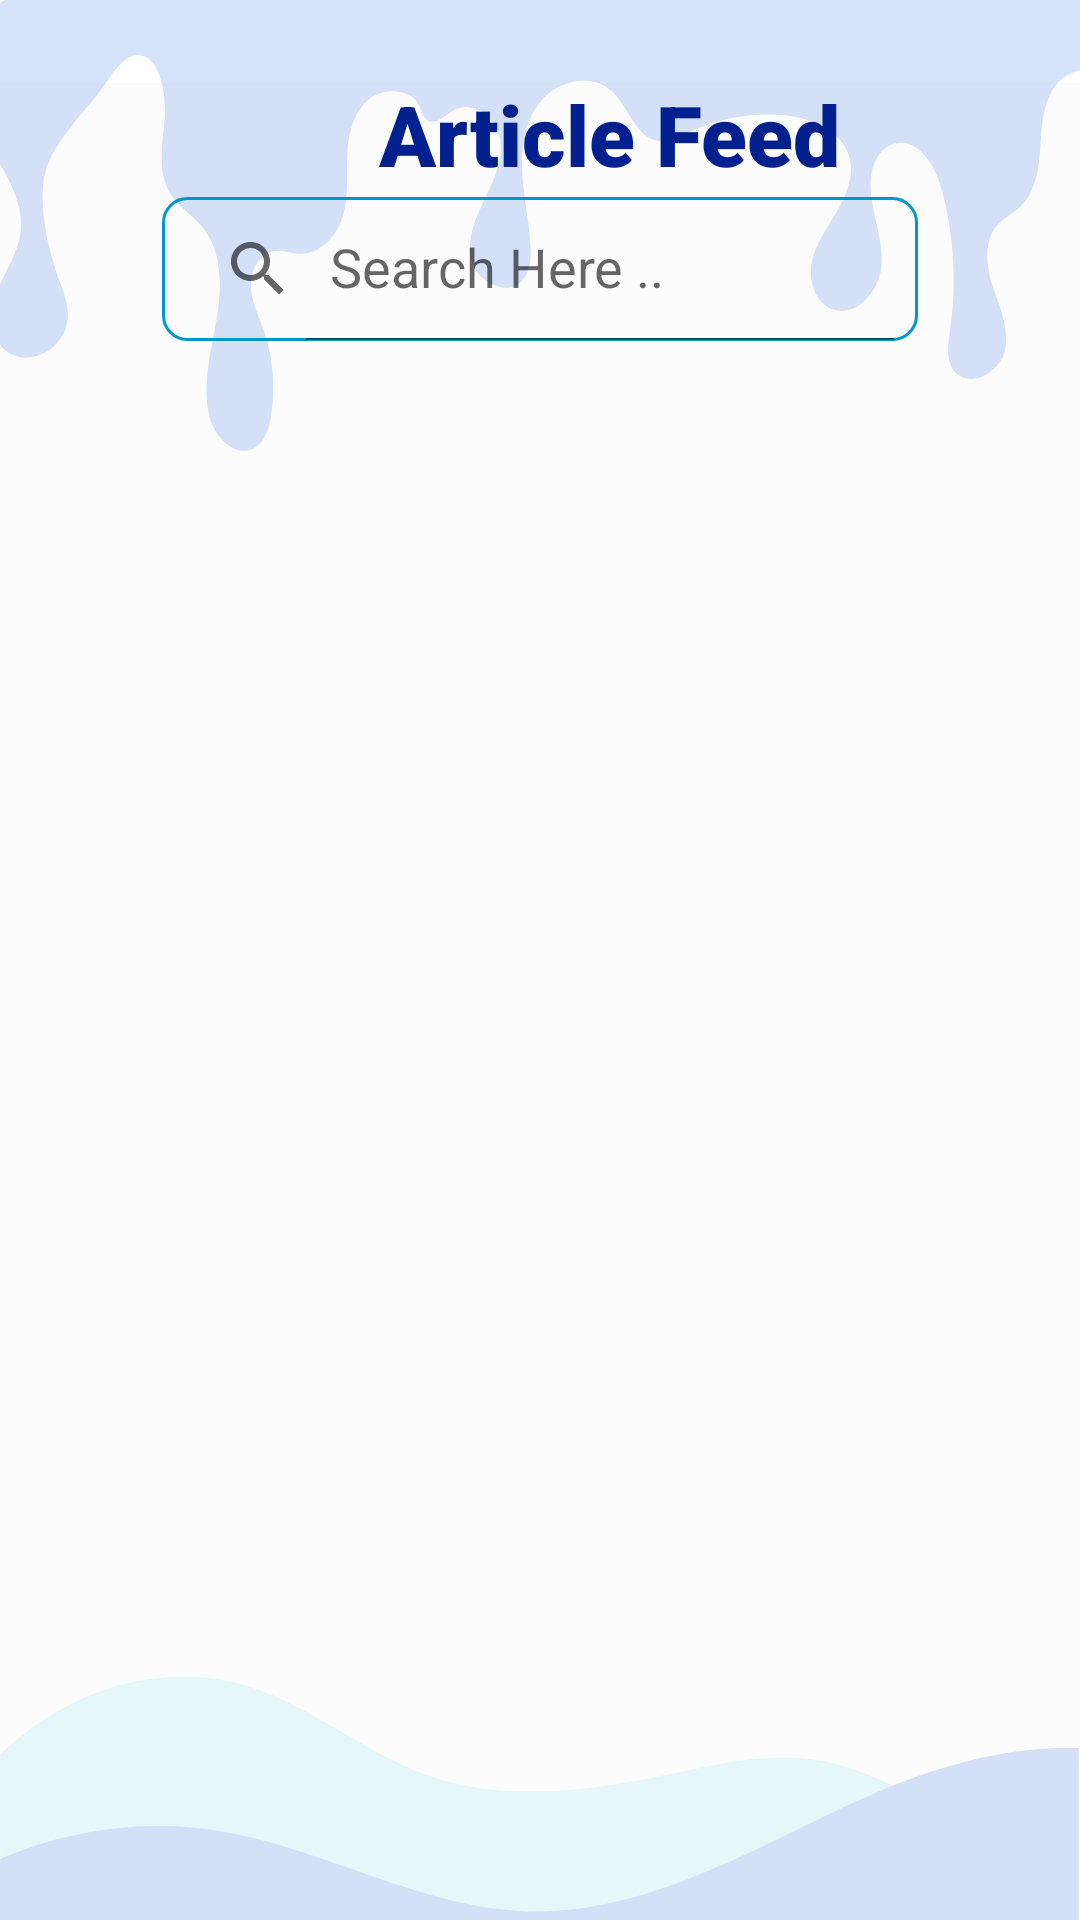

Here is an Android app screen rendered from its layout file. Give the layout XML and the strings, colors and styles it references.
<!-- AndroidManifest.xml: application theme Theme.Study_with_teddy -->
<!-- res/layout/activity_g_read_article_main.xml -->
<?xml version="1.0" encoding="utf-8"?>
<androidx.constraintlayout.widget.ConstraintLayout xmlns:android="http://schemas.android.com/apk/res/android"
    xmlns:app="http://schemas.android.com/apk/res-auto"
    xmlns:tools="http://schemas.android.com/tools"
    android:layout_width="match_parent"
             android:layout_height="match_parent"
    android:background="@drawable/wall"
    tools:context=".GShowActivity">

    <androidx.appcompat.widget.SearchView
        android:id="@+id/searchView"
        android:layout_width="252dp"
        android:layout_height="wrap_content"
        android:layout_margin="8dp"
        android:background="@drawable/search_view_bg"
        app:iconifiedByDefault="false"
        app:layout_constraintBottom_toBottomOf="parent"
        app:layout_constraintEnd_toEndOf="parent"
        app:layout_constraintStart_toStartOf="parent"
        app:layout_constraintTop_toTopOf="parent"
        app:layout_constraintVertical_bias="0.1"
        app:queryHint="Search Here .." />

    <androidx.recyclerview.widget.RecyclerView
        android:id="@+id/recyclerview"
        android:layout_width="408dp"
        android:layout_height="643dp"
        android:background="@color/cardview_shadow_end_color"
        app:layout_constraintBottom_toBottomOf="parent"
        app:layout_constraintEnd_toEndOf="parent"
        app:layout_constraintHorizontal_bias="0.333"
        app:layout_constraintStart_toStartOf="parent"
        app:layout_constraintTop_toBottomOf="@+id/textViewP2" />

    <TextView
        android:id="@+id/textViewP2"
        android:layout_width="406dp"
        android:layout_height="32dp"
        android:fontFamily="sans-serif-black"
        android:gravity="center"
        android:text="Article Feed"
        android:textAlignment="center"
        android:textColor="@color/lightB"
        android:textSize="28sp"
        android:textStyle="bold"
        app:layout_constraintBottom_toBottomOf="parent"
        app:layout_constraintEnd_toEndOf="parent"
        app:layout_constraintHorizontal_bias="0.0"
        app:layout_constraintStart_toStartOf="parent"
        app:layout_constraintTop_toTopOf="parent"
        app:layout_constraintVertical_bias="0.043" />




</androidx.constraintlayout.widget.ConstraintLayout>
<!-- resources referenced by this layout -->
<resources>
  <color name="lightB">#02218F</color>
  <!-- drawable search_view_bg (drawable) -->
  <?xml version="1.0" encoding="utf-8"?>
  <shape xmlns:android="http://schemas.android.com/apk/res/android">
  
      <corners android:radius="8dp"/>
      <stroke android:color="@color/haloBlue"
          android:width="1dp"/>
  </shape>
  <!-- drawable wall: png bitmap (drawable-v24, 36925 bytes) -->
  <style name="Theme.Study_with_teddy" parent="Theme.MaterialComponents.DayNight.NoActionBar">
          
          <item name="colorPrimary">@color/haloBlue</item>
          <item name="colorPrimaryVariant">@color/haloBlue</item>
          <item name="colorOnPrimary">@color/white</item>
          
          <item name="colorSecondary">@color/teal_200</item>
          <item name="colorSecondaryVariant">@color/teal_700</item>
          <item name="colorOnSecondary">@color/black</item>
          
          <item name="android:statusBarColor" tools:targetApi="l">?attr/colorPrimaryVariant</item>
          
      </style>
  <color name="haloBlue">#0099cc</color>
  <color name="white">#FFFFFFFF</color>
  <color name="teal_200">#FF03DAC5</color>
  <color name="teal_700">#FF018786</color>
  <color name="black">#FF000000</color>
</resources>
